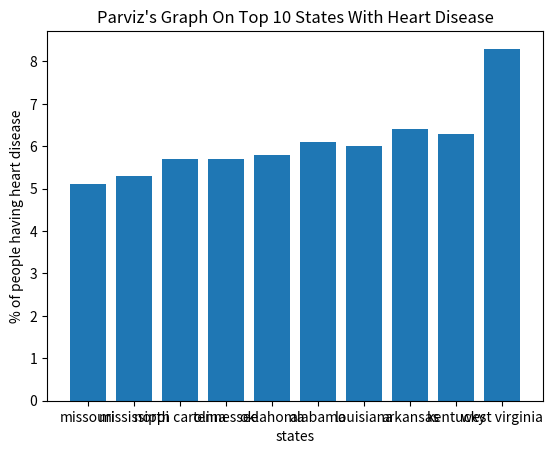

Reproduce this figure in Python.
from matplotlib import pyplot as plt
import numpy as nmpi
xpoints=nmpi.array(['missouri' , 'mississippi' , 'north carolina' , 'tennessee' , 'oklahoma' , 'alabama' , 'louisiana' , 'arkansas' , 'kentucky' , 'west virginia'])
ypoints=nmpi.array([5.1,5.3,5.7,5.7,5.8,6.1,6.0,6.4,6.3,8.3])
plt.bar(xpoints,ypoints)
plt.xlabel('states')
plt.ylabel('% of people having heart disease')
plt.title("Parviz's Graph On Top 10 States With Heart Disease")
plt.show()